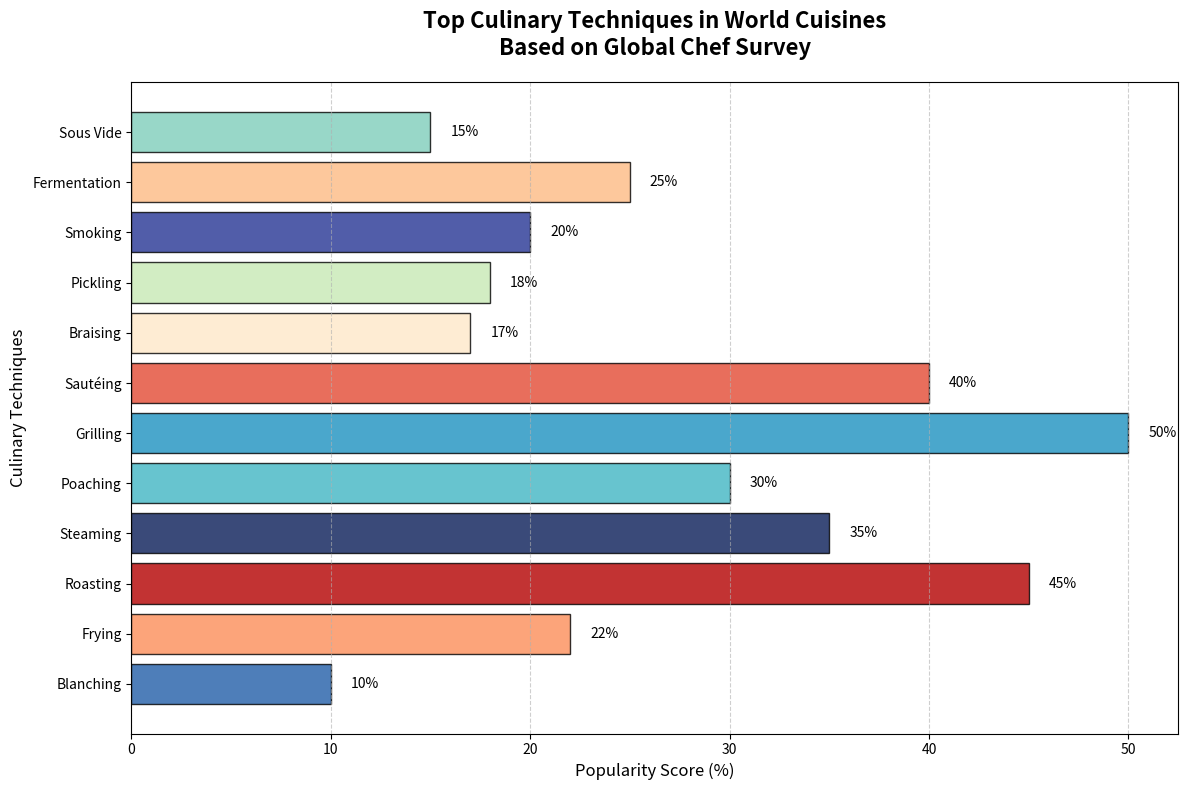

This figure's Python source:
import matplotlib.pyplot as plt
import numpy as np

culinary_techniques = [
    "Sous Vide",
    "Fermentation",
    "Smoking",
    "Pickling",
    "Braising",
    "Sautéing",
    "Grilling",
    "Poaching",
    "Steaming",
    "Roasting",
    "Frying",
    "Blanching"
]

popularity_scores = [15, 25, 20, 18, 17, 40, 50, 30, 35, 45, 22, 10]

colors = ['#7fcdbb', '#fdbb84', '#253494', '#c7e9b4', '#fee8c8', 
          '#e34a33', '#1d91c0', '#41b6c4', '#081d58', '#b30000',
          '#fc8d59', '#225ea8']  # Shuffled manually

fig, ax = plt.subplots(figsize=(12, 8))
y_pos = np.arange(len(culinary_techniques))

ax.barh(y_pos, popularity_scores, color=colors, edgecolor='black', alpha=0.8)

ax.set_yticks(y_pos)
ax.set_yticklabels(culinary_techniques, fontsize=10, fontweight='medium')
ax.invert_yaxis()

ax.set_title('Top Culinary Techniques in World Cuisines\nBased on Global Chef Survey', fontsize=16, fontweight='bold', pad=20)
ax.set_xlabel('Popularity Score (%)', fontsize=12)
ax.set_ylabel('Culinary Techniques', fontsize=12)

for i in range(len(popularity_scores)):
    ax.text(popularity_scores[i] + 1, i, f'{popularity_scores[i]}%', 
            va='center', color='black', fontsize=10)

ax.grid(axis='x', linestyle='--', alpha=0.6)

plt.tight_layout()

plt.show()
